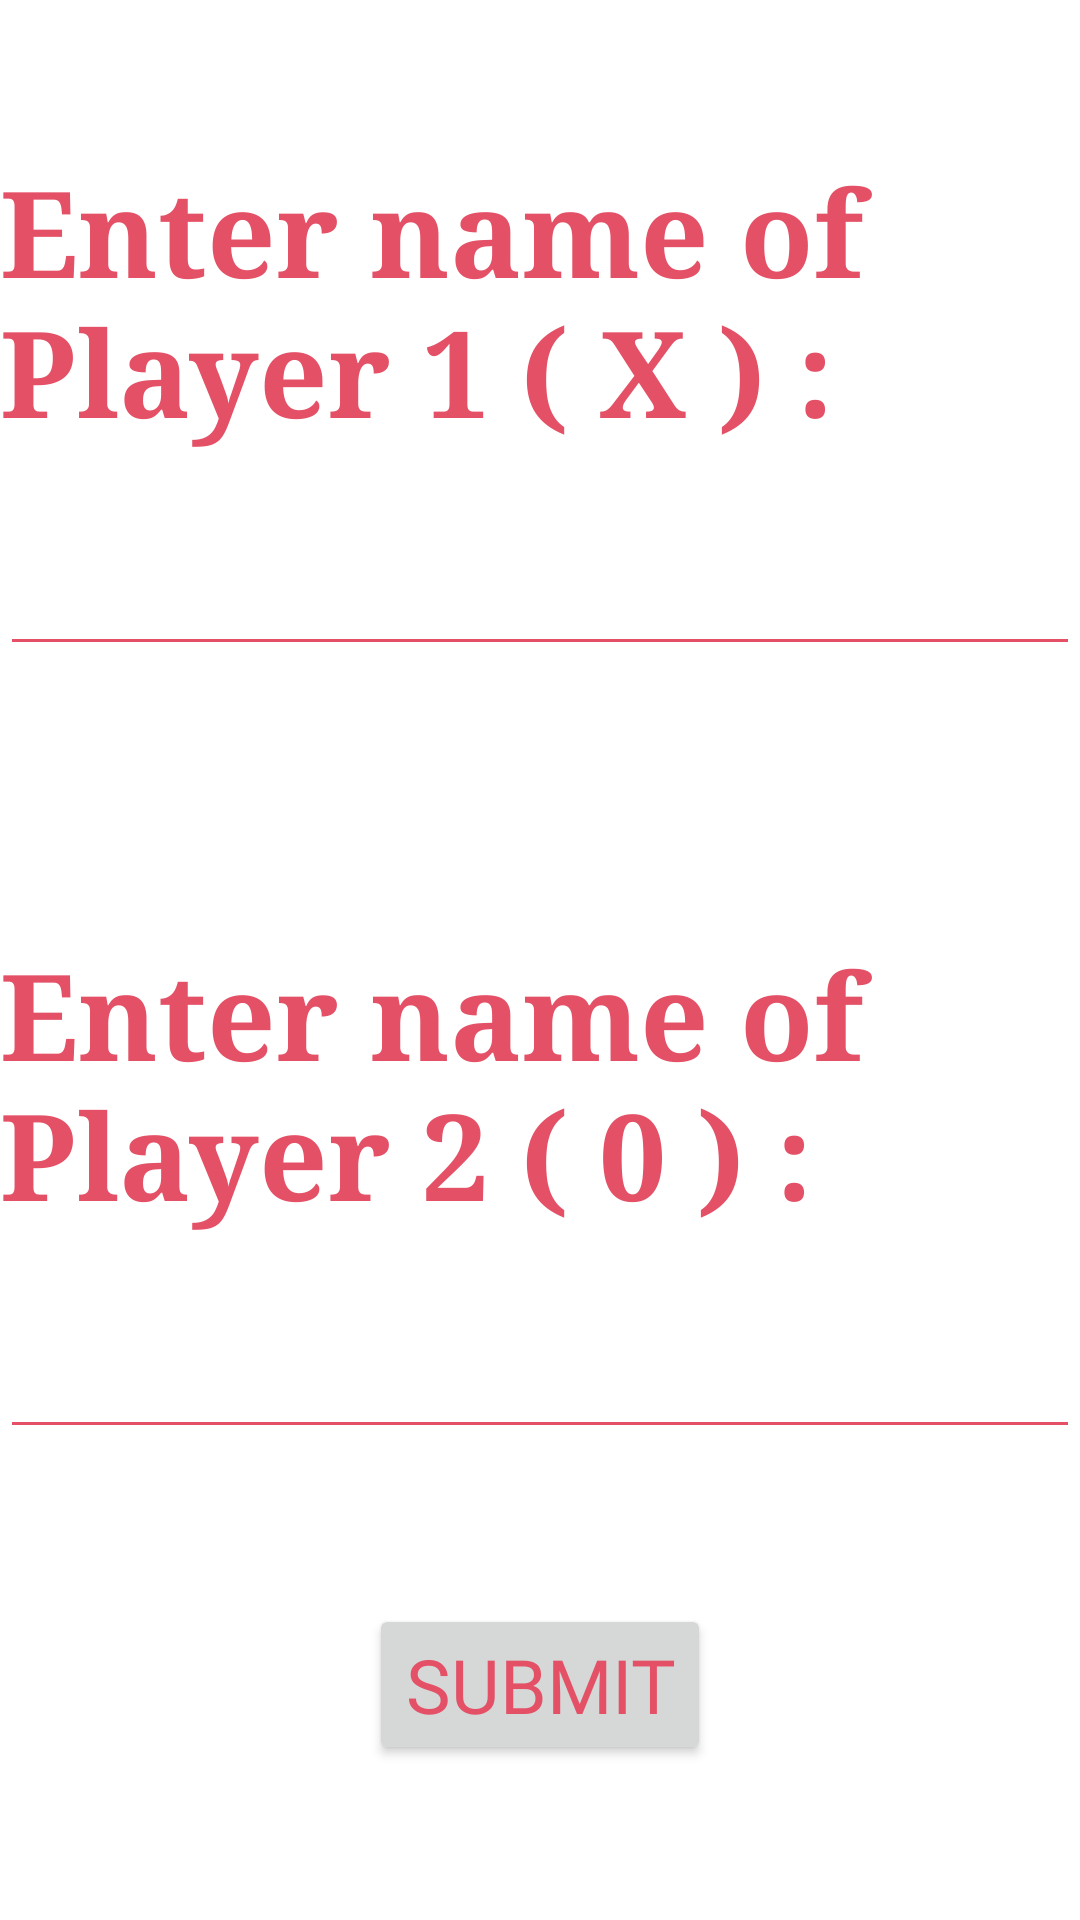

Here is an Android app screen rendered from its layout file. Give the layout XML and the strings, colors and styles it references.
<!-- AndroidManifest.xml: application theme Theme.TicTacToe -->
<!-- res/layout/activity_twoplayer_name.xml -->
<?xml version="1.0" encoding="utf-8"?>
<androidx.constraintlayout.widget.ConstraintLayout xmlns:android="http://schemas.android.com/apk/res/android"
    xmlns:app="http://schemas.android.com/apk/res-auto"
    xmlns:tools="http://schemas.android.com/tools"
    android:layout_width="match_parent"
    android:layout_height="match_parent"
    tools:context=".TwoplayerName"
    android:background="@drawable/back">


    <TextView
        android:id="@+id/textview3"
        android:layout_width="wrap_content"
        android:layout_height="wrap_content"
        android:layout_marginTop="50dp"
        android:fontFamily="serif"
        android:gravity="left"
        android:text="Enter name of Player 1 ( X ) : "
        android:textColor="#E45167"
        android:textSize="40sp"
        android:textStyle="bold"
        app:layout_constraintEnd_toEndOf="parent"
        app:layout_constraintStart_toStartOf="parent"
        app:layout_constraintTop_toTopOf="parent" />

    <EditText
        android:id="@+id/name1"
        android:layout_width="match_parent"
        android:layout_height="wrap_content"
        android:layout_marginTop="30dp"
        android:backgroundTint="@color/peach"
        android:ems="10"
        android:gravity="center"
        android:inputType="textPersonName"
        android:singleLine="true"
        android:textColor="#BEBEC1"
        app:layout_constraintEnd_toEndOf="parent"
        app:layout_constraintStart_toStartOf="parent"
        app:layout_constraintTop_toBottomOf="@+id/textview3" />

    <TextView
        android:id="@+id/textview4"
        android:layout_width="wrap_content"
        android:layout_height="wrap_content"
        android:layout_marginTop="89dp"
        android:fontFamily="serif"
        android:gravity="left"
        android:text="Enter name of Player 2 ( 0 ) : "
        android:textColor="#E45167"
        android:textSize="40sp"
        android:textStyle="bold"
        app:layout_constraintEnd_toEndOf="parent"
        app:layout_constraintHorizontal_bias="0.0"
        app:layout_constraintStart_toStartOf="parent"
        app:layout_constraintTop_toBottomOf="@+id/name1"/>

    <EditText
        android:id="@+id/name2"
        android:layout_width="match_parent"
        android:layout_height="wrap_content"
        android:backgroundTint="@color/peach"
        android:layout_marginTop="30dp"
        android:ems="10"
        android:gravity="center"
        android:inputType="textPersonName"
        android:singleLine="true"
        android:textColor="#BEBEC1"
        app:layout_constraintEnd_toEndOf="parent"
        app:layout_constraintStart_toStartOf="parent"
        app:layout_constraintTop_toBottomOf="@+id/textview4" />

    <Button
        android:id="@+id/button4"
        android:layout_width="wrap_content"
        android:layout_height="wrap_content"
        android:layout_gravity="center"
        android:fontFamily="@font/aladin"
        android:text="Submit"
        android:onClick="submit"
        android:textColor="#E45167"
        android:textSize="25sp"
        app:layout_constraintBottom_toBottomOf="parent"
        app:layout_constraintEnd_toEndOf="parent"
        app:layout_constraintStart_toStartOf="parent"
        app:layout_constraintTop_toBottomOf="@+id/name2" />

</androidx.constraintlayout.widget.ConstraintLayout>
<!-- resources referenced by this layout -->
<resources>
  <color name="peach">#E45167</color>
  <style name="Theme.TicTacToe" parent="Theme.MaterialComponents.DayNight.DarkActionBar">
          
          <item name="colorPrimary">#2f045f</item>
          <item name="colorPrimaryVariant">#c216df</item>
          <item name="colorOnPrimary">@color/white</item>
          
          <item name="colorSecondary">@color/teal_200</item>
          <item name="colorSecondaryVariant">@color/teal_700</item>
          <item name="colorOnSecondary">@color/black</item>
          
          <item name="android:statusBarColor" tools:targetApi="l">?attr/colorPrimaryVariant</item>
          
      </style>
  <color name="white">#FFFFFFFF</color>
  <color name="teal_200">#FF03DAC5</color>
  <color name="teal_700">#FF018786</color>
  <color name="black">#FF000000</color>
</resources>
